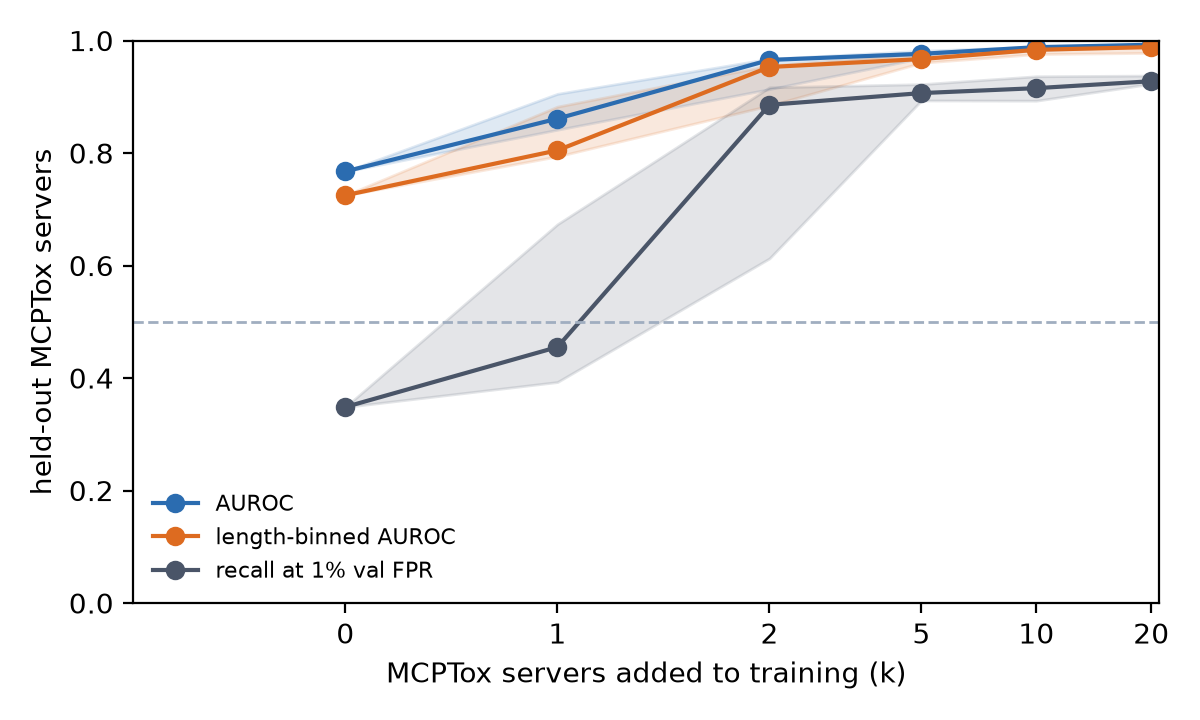

Data behind this chart, as committed beside it:
k, draw, k_used, auroc, binned_auroc, recall, fpr, n, base_auroc, base_binned_auroc
0, 0, 0, 0.767, 0.725, 0.348, 0.069, 847, 0.767, 0.725
1, 0, 1, 0.953, 0.935, 0.895, 0.105, 809, 0.759, 0.713
2, 0, 2, 0.968, 0.956, 0.918, 0.076, 793, 0.758, 0.714
5, 0, 5, 0.984, 0.980, 0.982, 0.096, 715, 0.755, 0.702
10, 0, 10, 0.988, 0.986, 0.997, 0.116, 633, 0.732, 0.677
20, 0, 20, 0.994, 0.994, 0.996, 0.070, 474, 0.693, 0.662
0, 1, 0, 0.767, 0.725, 0.348, 0.069, 847, 0.767, 0.725
1, 1, 1, 0.872, 0.856, 0.516, 0.046, 812, 0.764, 0.740
2, 1, 2, 0.976, 0.970, 0.933, 0.053, 788, 0.774, 0.751
5, 1, 5, 0.983, 0.980, 0.928, 0.035, 722, 0.789, 0.767
10, 1, 10, 0.989, 0.984, 0.893, 0.023, 619, 0.804, 0.767
20, 1, 20, 0.993, 0.993, 0.896, 0.005, 466, 0.822, 0.776
0, 2, 0, 0.767, 0.725, 0.348, 0.069, 847, 0.767, 0.725
1, 2, 1, 0.953, 0.935, 0.895, 0.105, 809, 0.759, 0.713
2, 2, 2, 0.964, 0.952, 0.914, 0.093, 786, 0.749, 0.704
5, 2, 5, 0.968, 0.962, 0.901, 0.071, 748, 0.738, 0.690
10, 2, 10, 0.973, 0.963, 0.893, 0.058, 660, 0.717, 0.679
20, 2, 20, 0.982, 0.972, 0.924, 0.060, 520, 0.696, 0.729
0, 3, 0, 0.767, 0.725, 0.348, 0.069, 847, 0.767, 0.725
1, 3, 1, 0.844, 0.797, 0.450, 0.062, 824, 0.758, 0.720
2, 3, 2, 0.970, 0.963, 0.901, 0.063, 793, 0.769, 0.734
5, 3, 5, 0.986, 0.984, 0.919, 0.025, 739, 0.767, 0.730
10, 3, 10, 0.988, 0.988, 0.930, 0.028, 670, 0.762, 0.731
20, 3, 20, 0.998, 1.000, 0.996, 0.011, 428, 0.795, 0.756
0, 4, 0, 0.767, 0.725, 0.348, 0.069, 847, 0.767, 0.725
1, 4, 1, 0.821, 0.771, 0.370, 0.061, 839, 0.765, 0.728
2, 4, 2, 0.835, 0.792, 0.422, 0.068, 830, 0.762, 0.726
5, 4, 5, 0.934, 0.906, 0.746, 0.074, 819, 0.762, 0.723
10, 4, 10, 0.989, 0.982, 0.954, 0.036, 673, 0.776, 0.706
20, 4, 20, 0.994, 0.975, 0.940, 0.015, 504, 0.791, 0.625
0, 5, 0, 0.767, 0.725, 0.348, 0.069, 847, 0.767, 0.725
1, 5, 1, 0.858, 0.812, 0.392, 0.048, 826, 0.766, 0.729
2, 5, 2, 0.968, 0.954, 0.870, 0.047, 804, 0.767, 0.722
5, 5, 5, 0.978, 0.968, 0.884, 0.028, 739, 0.781, 0.743
10, 5, 10, 0.981, 0.973, 0.869, 0.027, 643, 0.784, 0.725
20, 5, 20, 0.984, 0.974, 0.912, 0.034, 504, 0.738, 0.714
0, 6, 0, 0.767, 0.725, 0.348, 0.069, 847, 0.767, 0.725
1, 6, 1, 0.841, 0.793, 0.460, 0.065, 829, 0.763, 0.716
2, 6, 2, 0.871, 0.821, 0.457, 0.056, 807, 0.753, 0.720
5, 6, 5, 0.978, 0.968, 0.924, 0.056, 725, 0.746, 0.698
10, 6, 10, 0.989, 0.984, 0.939, 0.031, 567, 0.746, 0.689
20, 6, 20, 0.992, 0.991, 0.928, 0.024, 432, 0.776, 0.727
0, 7, 0, 0.767, 0.725, 0.348, 0.069, 847, 0.767, 0.725
1, 7, 1, 0.916, 0.891, 0.726, 0.089, 834, 0.766, 0.723
2, 7, 2, 0.953, 0.940, 0.819, 0.050, 790, 0.773, 0.738
5, 7, 5, 0.975, 0.966, 0.912, 0.042, 778, 0.773, 0.741
10, 7, 10, 0.991, 0.983, 0.905, 0.022, 667, 0.763, 0.705
20, 7, 20, 0.993, 0.987, 0.927, 0.015, 495, 0.780, 0.712
0, 8, 0, 0.767, 0.725, 0.348, 0.069, 847, 0.767, 0.725
1, 8, 1, 0.821, 0.771, 0.370, 0.061, 839, 0.765, 0.728
2, 8, 2, 0.901, 0.866, 0.544, 0.067, 835, 0.765, 0.728
5, 8, 5, 0.963, 0.951, 0.892, 0.068, 803, 0.772, 0.732
10, 8, 10, 0.980, 0.974, 0.926, 0.044, 722, 0.763, 0.717
20, 8, 20, 0.991, 0.989, 0.923, 0.023, 569, 0.759, 0.736
0, 9, 0, 0.767, 0.725, 0.348, 0.069, 847, 0.767, 0.725
1, 9, 1, 0.865, 0.798, 0.394, 0.048, 831, 0.766, 0.721
2, 9, 2, 0.968, 0.956, 0.918, 0.076, 793, 0.758, 0.714
5, 9, 5, 0.971, 0.960, 0.899, 0.068, 786, 0.756, 0.710
10, 9, 10, 0.988, 0.985, 0.893, 0.021, 658, 0.779, 0.730
20, 9, 20, 0.989, 0.987, 0.930, 0.021, 556, 0.784, 0.721
